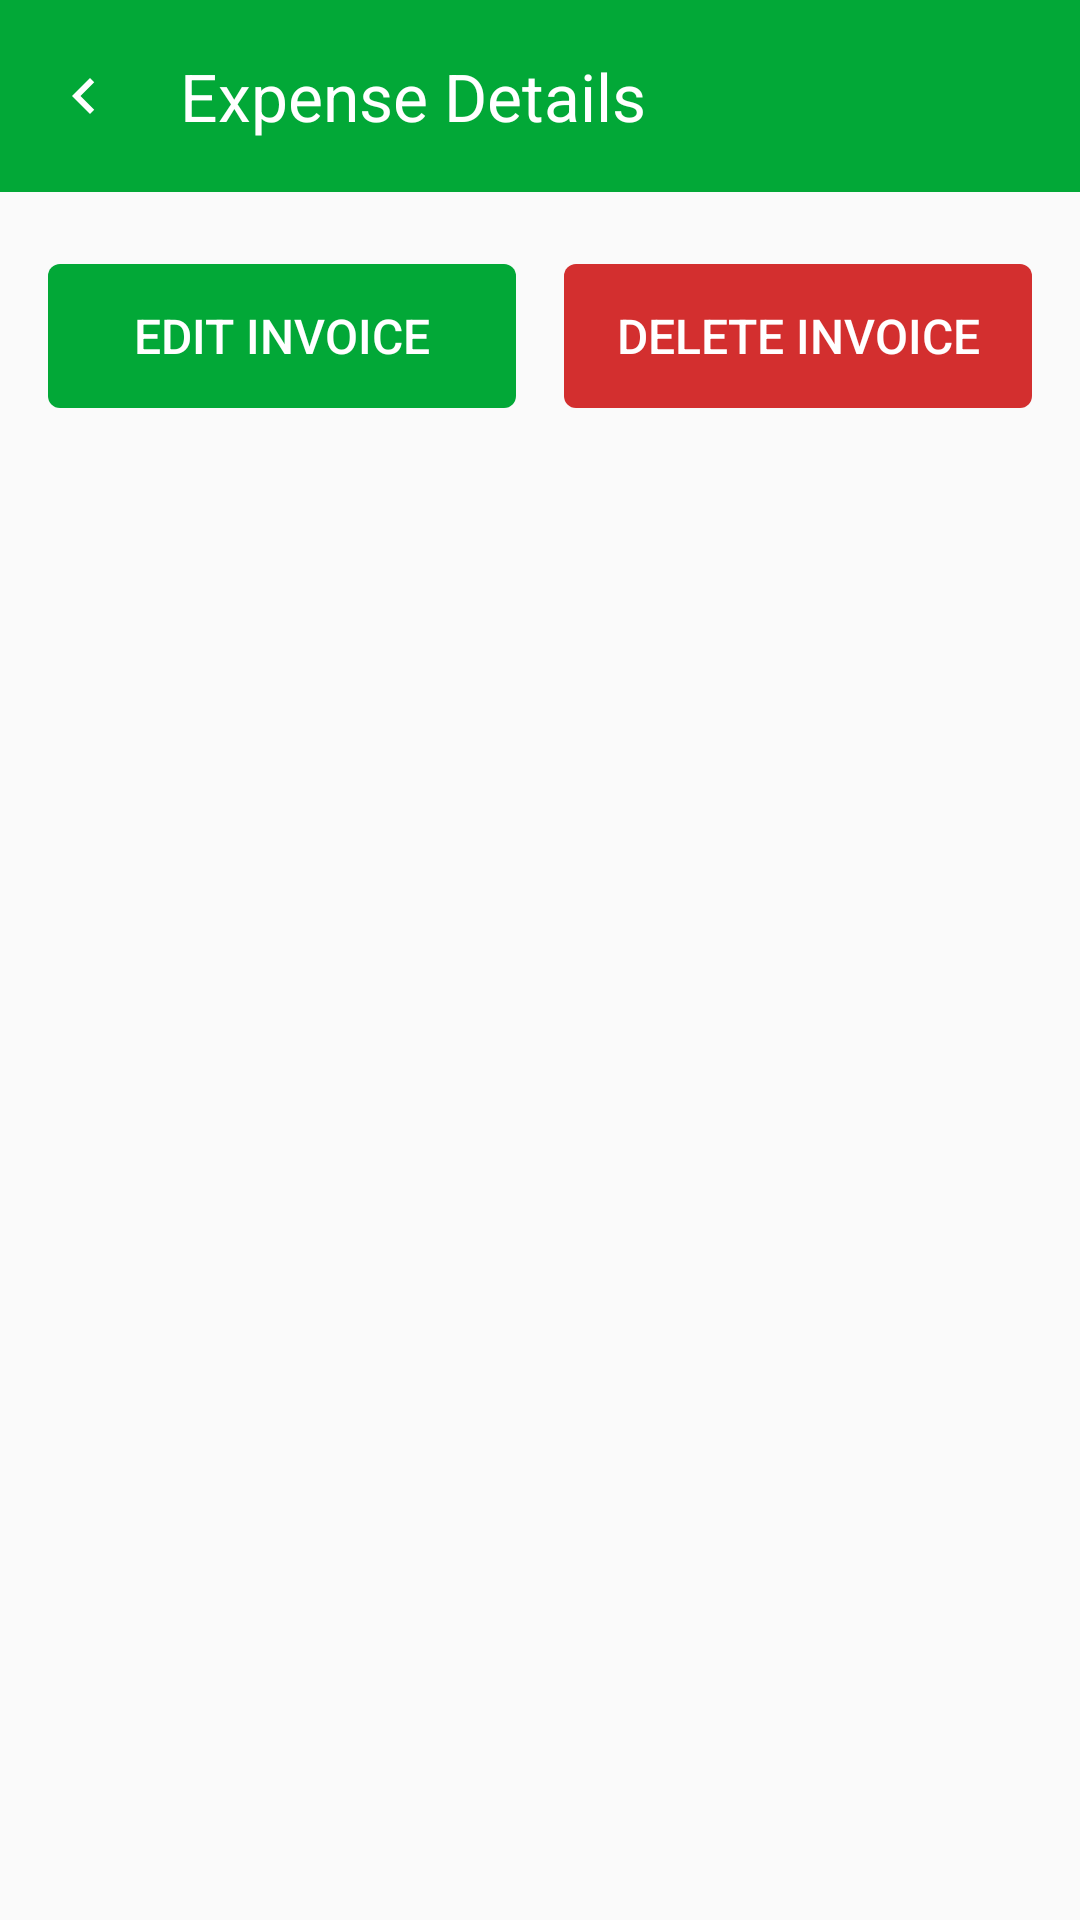

Reconstruct the res/layout file that produces this screen, plus the resources it refers to.
<!-- AndroidManifest.xml: activity theme Theme.POSCandyKush.Dashboard -->
<!-- res/layout/activity_expense_detail.xml -->
<?xml version="1.0" encoding="utf-8"?>
<LinearLayout xmlns:android="http://schemas.android.com/apk/res/android"
    xmlns:app="http://schemas.android.com/apk/res-auto"
    android:layout_width="match_parent"
    android:layout_height="match_parent"
    android:orientation="vertical"
    android:background="#FAFAFA">

    
    <View
        android:id="@+id/status_bar_background"
        android:layout_width="match_parent"
        android:layout_height="0dp"
        android:background="@color/primary_green" />

    
    <androidx.appcompat.widget.Toolbar
        android:id="@+id/toolbar"
        android:layout_width="match_parent"
        android:layout_height="?attr/actionBarSize"
        android:background="@color/primary_green"
        android:elevation="4dp"
        app:title="Expense Details"
        app:titleTextColor="@color/white"
        app:navigationIcon="@drawable/ic_arrow_left" />

    
    <ProgressBar
        android:id="@+id/progress_bar"
        android:layout_width="wrap_content"
        android:layout_height="wrap_content"
        android:layout_gravity="center"
        android:visibility="gone" />

    
    <ScrollView
        android:id="@+id/scroll_view"
        android:layout_width="match_parent"
        android:layout_height="0dp"
        android:layout_weight="1"
        android:fillViewport="true"
        android:visibility="gone">

        <LinearLayout
            android:layout_width="match_parent"
            android:layout_height="wrap_content"
            android:orientation="vertical"
            android:padding="16dp">

            
            <androidx.cardview.widget.CardView
                android:layout_width="match_parent"
                android:layout_height="wrap_content"
                android:layout_marginBottom="16dp"
                app:cardCornerRadius="12dp"
                app:cardElevation="2dp">

                <LinearLayout
                    android:layout_width="match_parent"
                    android:layout_height="wrap_content"
                    android:orientation="vertical"
                    android:padding="16dp">

                    <TextView
                        android:id="@+id/tv_invoice_number"
                        android:layout_width="match_parent"
                        android:layout_height="wrap_content"
                        android:text="Invoice #001"
                        android:textSize="20sp"
                        android:textStyle="bold"
                        android:textColor="@color/black"
                        android:layout_marginBottom="8dp" />

                    <TextView
                        android:id="@+id/tv_invoice_date"
                        android:layout_width="match_parent"
                        android:layout_height="wrap_content"
                        android:text="Date: 2024-01-01"
                        android:textSize="16sp"
                        android:textColor="@color/text_secondary"
                        android:layout_marginBottom="8dp" />

                    <TextView
                        android:id="@+id/tv_due_date"
                        android:layout_width="match_parent"
                        android:layout_height="wrap_content"
                        android:text="Due Date: 2024-01-31"
                        android:textSize="16sp"
                        android:textColor="@color/text_secondary"
                        android:layout_marginBottom="8dp" />

                    <TextView
                        android:id="@+id/tv_customer_name"
                        android:layout_width="match_parent"
                        android:layout_height="wrap_content"
                        android:text="Customer: John Doe"
                        android:textSize="16sp"
                        android:textColor="@color/black" />

                </LinearLayout>

            </androidx.cardview.widget.CardView>

            
            <TextView
                android:layout_width="match_parent"
                android:layout_height="wrap_content"
                android:text="Items"
                android:textSize="18sp"
                android:textStyle="bold"
                android:textColor="@color/black"
                android:layout_marginBottom="8dp" />

            <androidx.recyclerview.widget.RecyclerView
                android:id="@+id/rv_invoice_items"
                android:layout_width="match_parent"
                android:layout_height="wrap_content"
                android:layout_marginBottom="16dp"
                android:nestedScrollingEnabled="false" />

            
            <androidx.cardview.widget.CardView
                android:layout_width="match_parent"
                android:layout_height="wrap_content"
                app:cardCornerRadius="8dp"
                app:cardElevation="2dp">

                <LinearLayout
                    android:layout_width="match_parent"
                    android:layout_height="wrap_content"
                    android:orientation="vertical"
                    android:padding="16dp">

                    <TextView
                        android:id="@+id/tv_total_amount"
                        android:layout_width="match_parent"
                        android:layout_height="wrap_content"
                        android:text="Total: $150.00"
                        android:textSize="20sp"
                        android:textStyle="bold"
                        android:textColor="@color/primary_green"
                        android:gravity="end" />

                </LinearLayout>

            </androidx.cardview.widget.CardView>

        </LinearLayout>

    </ScrollView>

    
    <LinearLayout
        android:layout_width="match_parent"
        android:layout_height="wrap_content"
        android:orientation="horizontal"
        android:padding="16dp"
        android:layout_marginTop="8dp">

        <Button
            android:id="@+id/btn_edit_invoice"
            android:layout_width="0dp"
            android:layout_height="wrap_content"
            android:layout_weight="1"
            android:text="Edit Invoice"
            android:textSize="16sp"
            android:textColor="@color/white"
            android:background="@drawable/btn_primary"
            android:layout_marginEnd="8dp" />

        <Button
            android:id="@+id/btn_delete_invoice"
            android:layout_width="0dp"
            android:layout_height="wrap_content"
            android:layout_weight="1"
            android:text="Delete Invoice"
            android:textSize="16sp"
            android:textColor="@color/white"
            android:background="@drawable/btn_danger"
            android:layout_marginStart="8dp" />

    </LinearLayout>

    
    <TextView
        android:id="@+id/tv_empty"
        android:layout_width="match_parent"
        android:layout_height="wrap_content"
        android:layout_margin="16dp"
        android:text="Invoice not found"
        android:textSize="16sp"
        android:textColor="@color/text_secondary"
        android:gravity="center"
        android:visibility="gone" />

</LinearLayout>
<!-- resources referenced by this layout -->
<resources>
  <color name="black">#FF000000</color>
  <color name="primary_green">#02A837</color>
  <color name="text_secondary">#757575</color>
  <color name="white">#FFFFFFFF</color>
  <!-- drawable btn_danger (drawable) -->
  <shape xmlns:android="http://schemas.android.com/apk/res/android">
      <solid android:color="@color/error_red" />
      <corners android:radius="4dp" />
  </shape>
  <!-- drawable btn_primary (drawable) -->
  <shape xmlns:android="http://schemas.android.com/apk/res/android">
      <solid android:color="@color/primary_green" />
      <corners android:radius="4dp" />
  </shape>
  <!-- drawable ic_arrow_left (drawable) -->
  <vector xmlns:android="http://schemas.android.com/apk/res/android"
      android:width="24dp"
      android:height="24dp"
      android:viewportWidth="24"
      android:viewportHeight="24">
      <path
          android:fillColor="#FFFFFF"
          android:pathData="M15.41,7.41L14,6l-6,6 6,6 1.41,-1.41L10.83,12z"/>
  </vector>
  <style name="Theme.POSCandyKush.Dashboard" parent="Base.Theme.POSCandyKush">
          <item name="android:statusBarColor">@color/primary_green</item>
          <item name="android:navigationBarColor">@color/white</item>
          <item name="android:windowLightStatusBar">false</item>
          <item name="android:windowLightNavigationBar" tools:targetApi="o_mr1">true</item>
      </style>
  <color name="error_red">#D32F2F</color>
  <style name="Base.Theme.POSCandyKush" parent="Theme.Material3.DayNight.NoActionBar">
          
          <item name="colorPrimary">@color/primary_green</item>
          <item name="colorPrimaryVariant">@color/primary_green</item>
          <item name="android:windowBackground">@color/splash_background</item>
          <item name="android:statusBarColor">@color/primary_green</item>
          <item name="android:navigationBarColor">@color/white</item>
      </style>
  <color name="splash_background">#02A837</color>
</resources>
